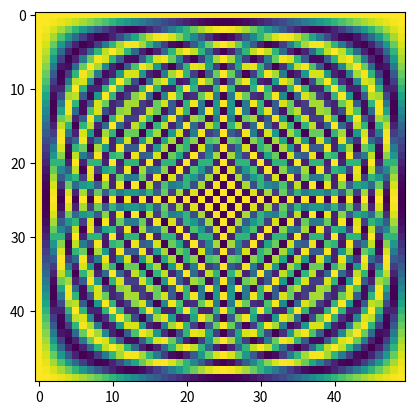

The matplotlib source for this figure:
import numpy as np
import matplotlib.pyplot as plt


n = 50
w = np.exp(-2j * np.pi / n)
x, y = np.meshgrid(np.arange(n), np.arange(n))
DFT = np.power(w, x*y)
DFT = np.real(DFT)
plt.imshow(DFT)
plt.show()